Run: headless pygame with SDL's dummy video driver; simulated clock (each Clock.tick advances the game by its frame time, no real sleeping); random seed 0; keys injected as events and as key.get_pressed() state; no mouse input.
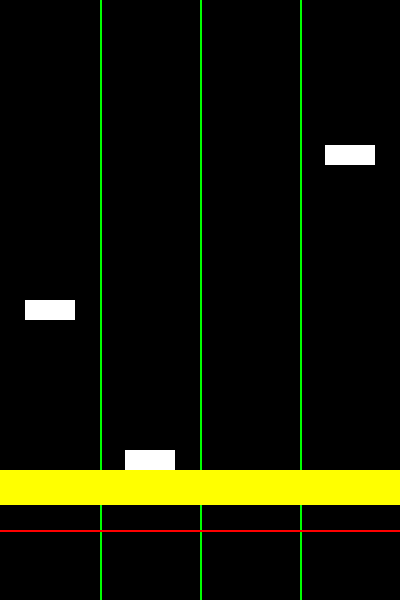
Frame 1 of 4 · flips 1–60 · no input
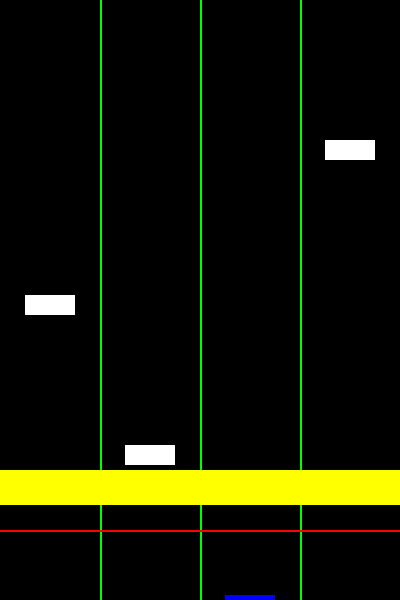
Frame 2 of 4 · flips 61–180 · tapped SPACE, RETURN · held RIGHT (→), D
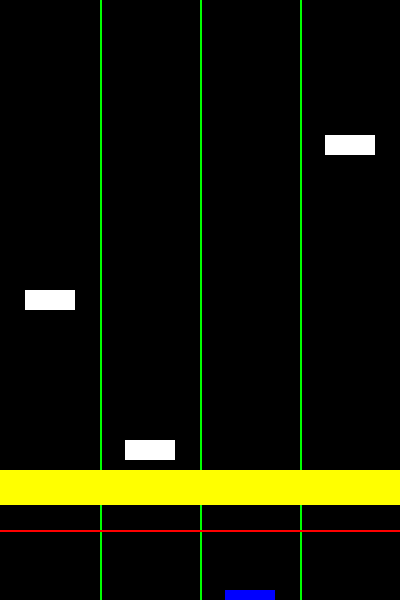
Frame 3 of 4 · flips 181–300 · held DOWN (↓), S
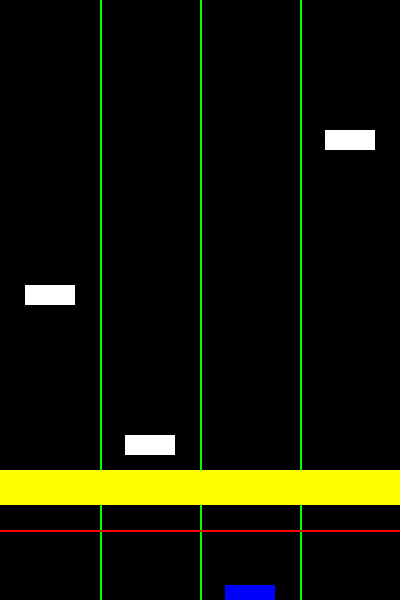
Frame 4 of 4 · flips 301–420 · held LEFT (←), A, UP (↑), W

The pygame program that drew these frames:

import pygame
import sys
# import random

pygame.init()

# Размеры экрана
screen_width = 400
screen_height = 600

# Цвета
white = (255, 255, 255)
black = (0, 0, 0)
red = (255, 0, 0)
green = (0, 255, 0)
blue = (0, 0, 255)
yellow = (255, 255, 0)

# Инициализация экрана
screen = pygame.display.set_mode((screen_width, screen_height))
pygame.display.set_caption("Пианино")

# Класс для представления белых прямоугольников
class WhiteRect(pygame.sprite.Sprite):
    def __init__(self, column):
        super().__init__()
        self.width = 50
        self.height = 20
        self.color = white
        self.image = pygame.Surface((self.width, self.height))
        self.image.fill(self.color)
        self.rect = self.image.get_rect()
        self.column = column
        self.rect.x = self.column * (screen_width // 4) + (screen_width // 8) - (self.width // 2)
        self.rect.y = 0
        self.speed = 5

    def update(self):
        self.rect.y += self.speed
        if self.rect.y > screen_height:
            self.rect.y = 0
            self.rect.x = self.column * (screen_width // 4) + (screen_width // 8) - (self.width // 2)
            self.image.fill(white)  # Возвращаем цвет к белому

# Инициализация группы спрайтов
all_sprites = pygame.sprite.Group()
white_rects = pygame.sprite.Group()

# Создание белых прямоугольников
for i in range(4):
    white_rect = WhiteRect(i)
    white_rect.rect.y = i * (screen_height // 4)
    white_rects.add(white_rect)
    all_sprites.add(white_rect)

# Горизонтальная красная линия
red_line = pygame.Rect(0, screen_height - 70, screen_width, 2)

# Зона для нажатия (жёлтая линия)
yellow_zone = pygame.Rect(0, screen_height - 130, screen_width, 35)

# Основной игровой цикл
clock = pygame.time.Clock()
score = 0

font = pygame.font.Font(None, 36)

while True:
    for event in pygame.event.get():
        if event.type == pygame.QUIT:
            pygame.quit()
            sys.exit()
        elif event.type == pygame.KEYDOWN:
            if event.key == pygame.K_d:
                # Логика для клавиши D (первый столбик)
                for white_rect in white_rects:
                    if (
                        (white_rect.column == 0) and
                        (yellow_zone.collidepoint(white_rect.rect.x + white_rect.width // 2, white_rect.rect.y + white_rect.height))
                    ):
                        score += 1
                        print(f"Score: {score}")
                        white_rect.rect.y = 0
                        white_rect.image.fill(white)
                        break
                else:
                    score -= 1
                    print(f"Score: {score}")

            elif event.key == pygame.K_f:
                # Логика для клавиши F (второй столбик)
                for white_rect in white_rects:
                    if (
                        (white_rect.column == 1) and
                        (yellow_zone.collidepoint(white_rect.rect.x + white_rect.width // 2, white_rect.rect.y + white_rect.height))
                    ):
                        score += 1
                        print(f"Score: {score}")
                        white_rect.rect.y = 0
                        white_rect.image.fill(white)
                        break
                else:
                    score -= 1
                    print(f"Score: {score}")

            elif event.key == pygame.K_j:
                # Логика для клавиши J (третий столбик)
                for white_rect in white_rects:
                    if (
                        (white_rect.column == 2) and
                        (yellow_zone.collidepoint(white_rect.rect.x + white_rect.width // 2, white_rect.rect.y + white_rect.height))
                    ):
                        score += 1
                        print(f"Score: {score}")
                        white_rect.rect.y = 0
                        white_rect.image.fill(white)
                        break
                else:
                    score -= 1
                    print(f"Score: {score}")

            elif event.key == pygame.K_k:
                # Логика для клавиши K (четвертый столбик)
                for white_rect in white_rects:
                    if (
                        (white_rect.column == 3) and
                        (yellow_zone.collidepoint(white_rect.rect.x + white_rect.width // 2, white_rect.rect.y + white_rect.height))
                    ):
                        score += 1
                        print(f"Score: {score}")
                        white_rect.rect.y = 0
                        white_rect.image.fill(white)
                        break
                else:
                    score -= 1
                    print(f"Score: {score}")

    # Очистка экрана
    screen.fill(black)

    # Рисование вертикальных линий и клавиш
    for i in range(1, 5):
        pygame.draw.line(screen, green, (i * screen_width // 4, 0), (i * screen_width // 4, screen_height), 2)
        text = font.render(f"{i}", True, white)
        screen.blit(text, (i * screen_width // 4 - 10, screen_height + 30))

    # Рисование горизонтальной красной линии
    pygame.draw.rect(screen, red, red_line)

    # Рисование зоны для нажатия (жёлтая линия)
    pygame.draw.rect(screen, yellow, yellow_zone)

    # Обновление и отрисовка спрайтов
    all_sprites.update()
    all_sprites.draw(screen)

    # Проверка на полное пересечение красной линии и изменение цвета
    for white_rect in white_rects:
        if white_rect.rect.y + white_rect.height >= red_line.y and white_rect.color != blue:
            if white_rect.rect.y + white_rect.height > red_line.y:
                white_rect.image.fill(blue)

    # Обновление дисплея
    pygame.display.flip()

    # Задержка для управления частотой обновления
    clock.tick(50)
